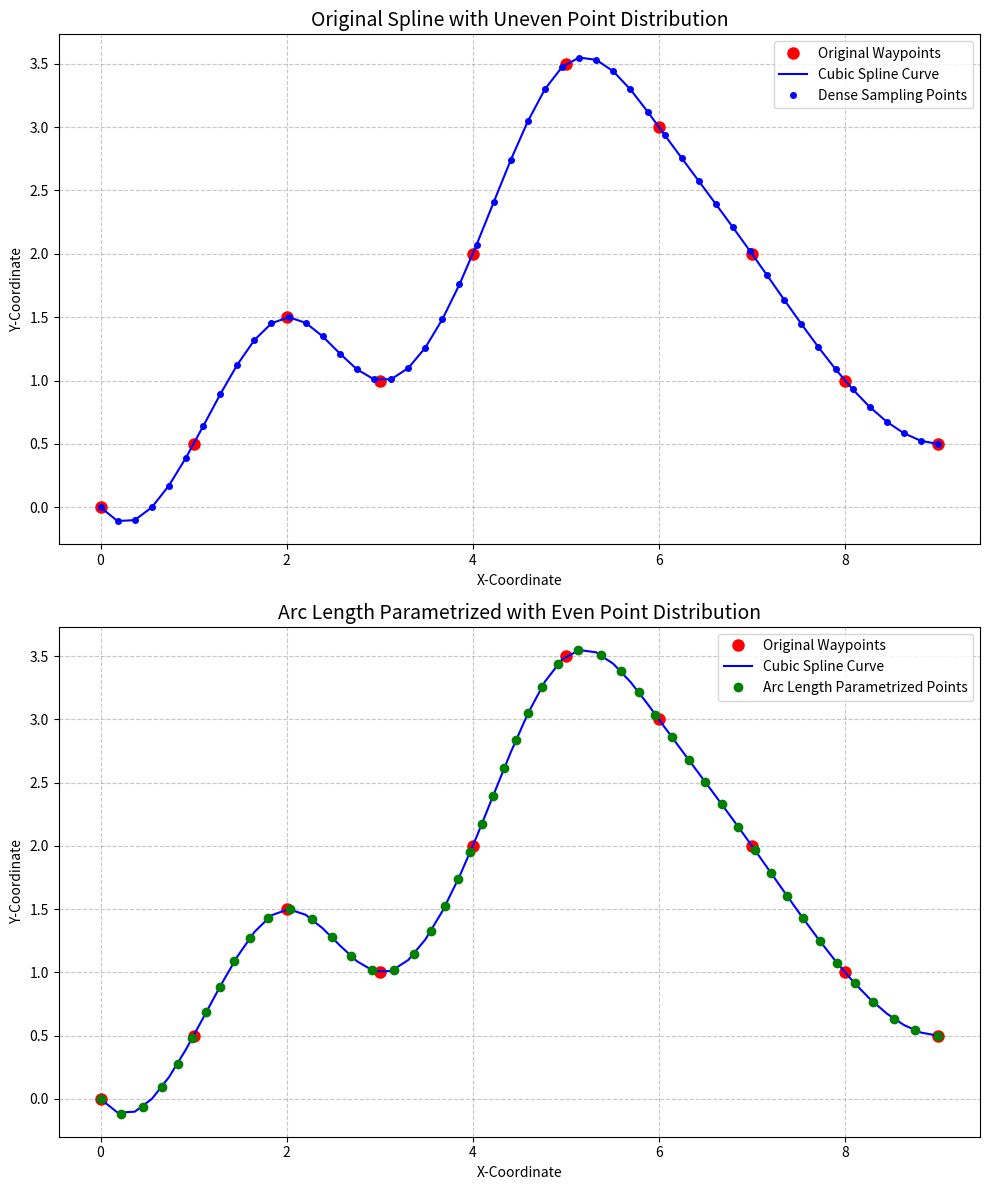
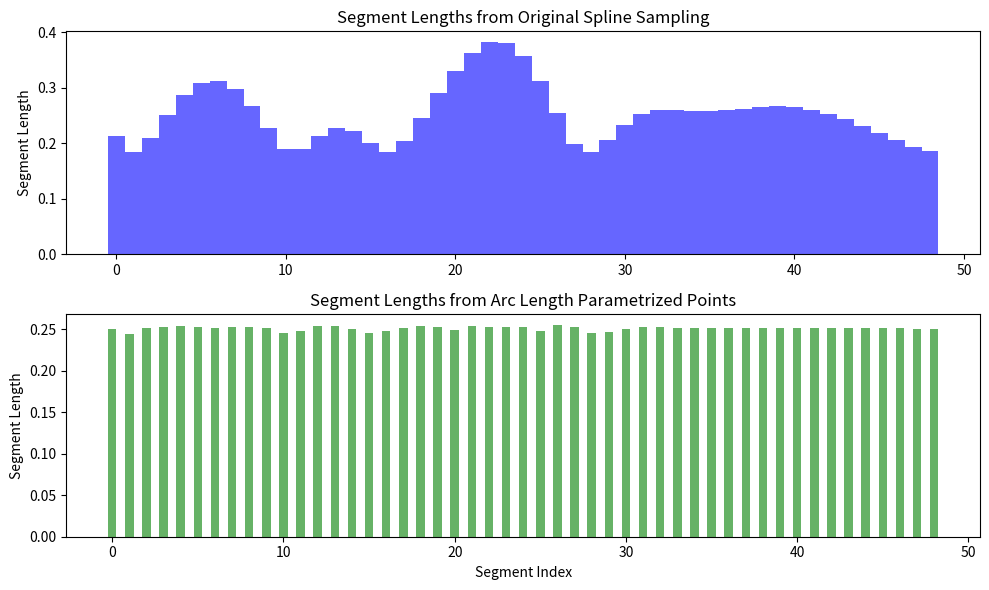

Recreate these plots in Python, in order.
import numpy as np
from scipy.interpolate import CubicSpline
import matplotlib.pyplot as plt

def arc_length_parametrization(waypoints, num_samples):
    """
    Parametrize a trajectory by arc length instead of time.
    
    Args:
        waypoints: Array of waypoints (n, 3) with x,y,z coordinates
        num_samples: Number of desired samples for the output
        
    Returns:
        theta_k_values: Progress parameter (normalized arc length) [0,1]
        x_values: X-coordinates at the corresponding theta values
        y_values: Y-coordinates at the corresponding theta values
        z_values: Z-coordinates at the corresponding theta values
    """

    
    # Create parameters for the original waypoints (evenly distributed)
    t_orig = np.linspace(0, 1, len(waypoints))
    
    # Create cubic splines through the waypoints
    cs_x = CubicSpline(t_orig, waypoints[:, 0])
    cs_y = CubicSpline(t_orig, waypoints[:, 1])
    cs_z = CubicSpline(t_orig, waypoints[:, 2])

    

    
    # Generate dense sampling for arc length calculation
    # More points = more accurate arc length calculation

    # CRITICAL FIX: Use a fixed, high number of samples for accuracy,
    # independent of the number of output samples.

    
    num_dense_samples = num_samples
    t_dense = np.linspace(0, 1, num_dense_samples)
    
    # Calculate the points on the spline for this dense sampling
    x_dense = cs_x(t_dense)
    y_dense = cs_y(t_dense)
    z_dense = cs_z(t_dense)
    points_dense = np.column_stack((x_dense, y_dense, z_dense))


    

    



    # Calculate the arc length between consecutive points
    # np.diff returns the difference between adjacent elements
    diffs = np.diff(points_dense, axis=0)  # Differences in x, y, z
    
    segment_lengths = np.sqrt(np.sum(diffs**2, axis=1))  # Euclidean distances

    # print(segment_lengths)
    # Calculate the cumulative arc length up to each point
    cumulative_length = np.zeros(num_dense_samples)
    cumulative_length[1:] = np.cumsum(segment_lengths)




    # Total length of the trajectory
    total_length = cumulative_length[-1]

    
    # Normalize the cumulative length to [0,1] for the progress parameter theta
    theta_dense = cumulative_length / total_length
    
    # Generate evenly distributed theta values for the output
    theta_k_values = np.linspace(0, 1, num_samples)

    # Interpolate t-values for the evenly distributed theta values
    # This is the key step: we convert from uniform arc lengths
    # back to the corresponding parameters on the original spline
    t_interp = np.interp(theta_k_values, theta_dense, t_dense)



    
    # Calculate the final x,y,z coordinates for these t-values
    x_values = cs_x(t_interp)
    y_values = cs_y(t_interp)
    z_values = cs_z(t_interp)



    # Return the results
    return theta_k_values, x_values, y_values, z_values, x_dense, y_dense, z_dense, t_dense, t_interp

# Test code that runs when this file is executed as a script
if __name__ == "__main__":
    # Create 10 waypoints in 2D (with z=0)
    # These waypoints form a curved path
    waypoints_2d = np.array([
        [0.0, 0.0, 0.0],
        [1.0, 0.5, 0.0],
        [2.0, 1.5, 0.0],
        [3.0, 1.0, 0.0],
        [4.0, 2.0, 0.0],
        [5.0, 3.5, 0.0],
        [6.0, 3.0, 0.0],
        [7.0, 2.0, 0.0],
        [8.0, 1.0, 0.0],
        [9.0, 0.5, 0.0]
    ])
    
    # Number of output points after arc length parametrization
    num_samples = 50
    
    # Apply arc length parametrization and get all data for plotting
    theta, x_arc, y_arc, z_arc, x_dense, y_dense, z_dense, t_dense, t_interp = arc_length_parametrization(waypoints_2d, num_samples)
    
    # Create a figure with two separate plots
    fig, (ax1, ax2) = plt.subplots(2, 1, figsize=(10, 12))
    
    # First plot: Original spline with dense sampling points
    ax1.plot(waypoints_2d[:, 0], waypoints_2d[:, 1], 'ro', markersize=8, label='Original Waypoints')
    ax1.plot(x_dense, y_dense, 'b-', linewidth=1.5, label='Cubic Spline Curve')
    ax1.plot(x_dense, y_dense, 'bo', markersize=4, label='Dense Sampling Points')
    ax1.set_title('Original Spline with Uneven Point Distribution', fontsize=14)
    ax1.set_xlabel('X-Coordinate')
    ax1.set_ylabel('Y-Coordinate')
    ax1.grid(True, linestyle='--', alpha=0.7)
    ax1.legend()
    
    # Second plot: Arc length parametrized points
    ax2.plot(waypoints_2d[:, 0], waypoints_2d[:, 1], 'ro', markersize=8, label='Original Waypoints')
    ax2.plot(x_dense, y_dense, 'b-', linewidth=1.5, label='Cubic Spline Curve')
    ax2.plot(x_arc, y_arc, 'go', markersize=6, label='Arc Length Parametrized Points')
    ax2.set_title('Arc Length Parametrized with Even Point Distribution', fontsize=14)
    ax2.set_xlabel('X-Coordinate')
    ax2.set_ylabel('Y-Coordinate')
    ax2.grid(True, linestyle='--', alpha=0.7)
    ax2.legend()
    
    plt.tight_layout()
    plt.savefig("two_separate_plots.png")
    plt.show()
    
    # Create a third plot to show segment lengths comparison
    plt.figure(figsize=(10, 6))
    
    # Plot the lengths of the segments between original dense points
    segment_indices_dense = np.arange(len(x_dense)-1)
    diffs_dense = np.diff(np.column_stack((x_dense, y_dense)), axis=0)
    distances_dense = np.sqrt(np.sum(diffs_dense**2, axis=1))
    
    plt.subplot(2, 1, 1)
    plt.bar(segment_indices_dense, distances_dense, width=1.0, color='blue', alpha=0.6)
    plt.title('Segment Lengths from Original Spline Sampling', fontsize=12)
    plt.ylabel('Segment Length', fontsize=10)
    
    # Plot the lengths of the segments between arc length parametrized points
    segment_indices_arc = np.arange(len(x_arc)-1)
    diffs_arc = np.diff(np.column_stack((x_arc, y_arc)), axis=0)
    distances_arc = np.sqrt(np.sum(diffs_arc**2, axis=1))
    
    plt.subplot(2, 1, 2)
    plt.bar(segment_indices_arc, distances_arc, width=0.5, color='green', alpha=0.6)
    plt.title('Segment Lengths from Arc Length Parametrized Points', fontsize=12)
    plt.xlabel('Segment Index', fontsize=10)
    plt.ylabel('Segment Length', fontsize=10)
    
    plt.tight_layout()
    plt.savefig("segment_lengths_comparison.png")
    plt.show()